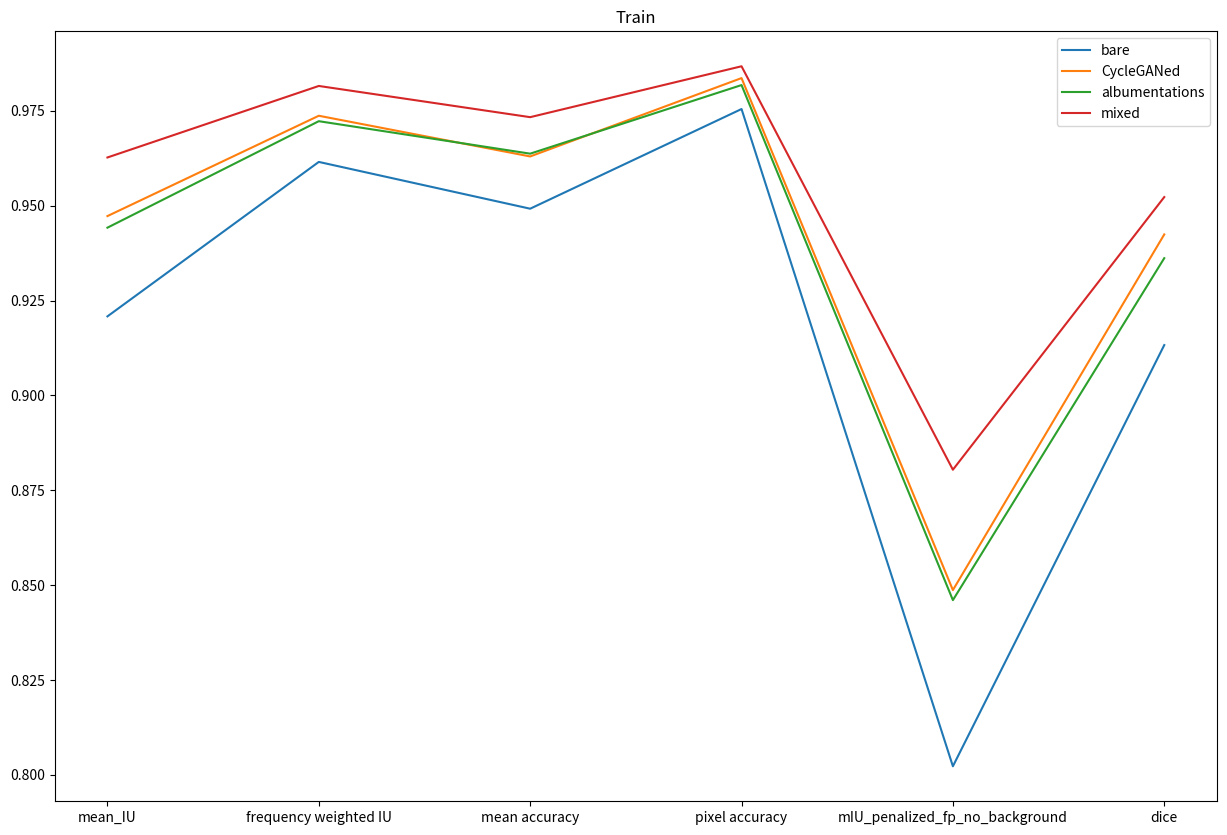

This figure's Python source: (Note: this script raises an exception after producing the figure.)
# -*- coding: utf-8 -*-

import matplotlib.pyplot as plt

# In[]: DATA
# Trained on CCE
train_1_cce = {"mean_IU": 0.9208359066301264,
         "frequency weighted IU": 0.9615444003008902,
         "mean accuracy": 0.9492156178764647,
         "pixel accuracy": 0.9754851953561948,
         "mIU_penalized_fp_no_background": 0.8022608511724546,
         "dice": 0.9132714864299929
        }

test_1_cce = {"mean_IU": 0.6919448857492123,
         "frequency weighted IU": 0.8301668379907033,
         "mean accuracy": 0.8361818766926736,
         "pixel accuracy": 0.8822732248613913,
         "mIU_penalized_fp_no_background": 0.43828268527656244,
         "dice": 0.6850184365826586
        }

train_2_cce = {"mean_IU": 0.9472695713751482,
         "frequency weighted IU": 0.9737132627390848,
         "mean accuracy": 0.9629875315872906,
         "pixel accuracy": 0.9836384681513913,
         "mIU_penalized_fp_no_background": 0.8486950857572041,
         "dice": 0.9424347420466829
        }

test_2_cce = {"mean_IU": 0.7215472521404238,
         "frequency weighted IU": 0.8549668519901354,
         "mean accuracy": 0.8277798484150793,
         "pixel accuracy": 0.9045121387768814,
         "mIU_penalized_fp_no_background": 0.48850373625507637,
         "dice": 0.7140497394426853
        }

train_3_cce = {"mean_IU": 0.944216600013085,
         "frequency weighted IU": 0.9722787921052543,
         "mean accuracy": 0.9637215305299385,
         "pixel accuracy": 0.9818008730075495,
         "mIU_penalized_fp_no_background": 0.8460513033730046,
         "dice": 0.9361771105453208
        }
    
test_3_cce = {"mean_IU": 0.7276355739082678,
         "frequency weighted IU": 0.8544218148735585,
         "mean accuracy": 0.8498295912042985,
         "pixel accuracy": 0.9009976622878867,
         "mIU_penalized_fp_no_background": 0.488734722590782,
         "dice": 0.720352483773103
        }
    
train_4_cce = {"mean_IU": 0.962715455698229,
         "frequency weighted IU": 0.9815659775031409,
         "mean accuracy": 0.9733406733810351,
         "pixel accuracy": 0.9867523671263283,
         "mIU_penalized_fp_no_background": 0.8804213560289029,
         "dice": 0.9522818611888941
        }

test_4_cce = {"mean_IU": 0.7399346311936498,
         "frequency weighted IU": 0.862772470181213,
         "mean accuracy": 0.8491591291154035,
         "pixel accuracy": 0.9071904336252522,
         "mIU_penalized_fp_no_background": 0.5108234144345777,
         "dice": 0.7312126281960389
        }
  
train_cce = [train_1_cce, train_2_cce, train_3_cce, train_4_cce]
test_cce = [test_1_cce, test_2_cce, test_3_cce, test_4_cce]

# In[]: 
# Trained on Dice
train_4_dice = {"mean_IU": 0.9788234388542933,
        "frequency weighted IU": 0.9877865361823307,
        "mean accuracy": 0.9869401700345356,
        "pixel accuracy": 0.9932978209766512,
        "mIU_penalized_fp_no_background": 0.9217704306745046,
        "dice": 0.9823468521537402
        }

test_4_dice = {"mean_IU": 0.7507758124000424,
        "frequency weighted IU": 0.8704001097474142,
        "mean accuracy": 0.8500628521900183,
        "pixel accuracy": 0.9171118623466904,
        "mIU_penalized_fp_no_background": 0.5287808864459332,
        "dice": 0.7559706630806127
        }

# In[]: 
# Trained on Jaccard
train_4_jaccard = {"mean_IU": 0.9664029703708996,
        "frequency weighted IU": 0.9827603780286285,
        "mean accuracy": 0.976665559774132,
        "pixel accuracy": 0.9881099419305786,
        "mIU_penalized_fp_no_background": 0.8845113505842928,
        "dice": 0.9587634254155283 
        }

test_4_jaccard = {"mean_IU": 0.7464148505614313,
        "frequency weighted IU": 0.8660823350863838,
        "mean accuracy": 0.848681401054398,
        "pixel accuracy": 0.9100283058740757,
        "mIU_penalized_fp_no_background": 0.5223429339429536,
        "dice": 0.7378697856603937 
        }
    
# In[]: 
# Trained on 
#train_4_ = {"mean_IU": ,
#        "frequency weighted IU": ,
#        "mean accuracy": ,
#        "pixel accuracy": ,
#        "mIU_penalized_fp_no_background": ,
#        "dice": 
#        }
#
#test_4_ = {"mean_IU": ,
#        "frequency weighted IU": ,
#        "mean accuracy": ,
#        "pixel accuracy": ,
#        "mIU_penalized_fp_no_background": ,
#        "dice": 
#        }

# In[]:
from matplotlib.pyplot import figure
figure(num=None, figsize=(15, 10), dpi=80, facecolor='w', edgecolor='k')

for i in range(len(train_cce)):
    plt.plot(train_cce[i].values())
    
x = train_cce[0].keys()
xi = [i for i in range(0, len(x))]
plt.xticks(xi, x)
plt.legend(["bare", "CycleGANed", "albumentations", "mixed"])
plt.title("Train")
plt.savefig("results/train.png")

# In[]:
figure(num=None, figsize=(15, 10), dpi=80, facecolor='w', edgecolor='k')

for i in range(len(test_cce)):
    plt.plot(test_cce[i].values())
  
plt.xticks(xi, x)
plt.legend(["bare", "CycleGANed", "albumentations", "mixed"])
plt.title("Test")
plt.savefig("results/test.png")

# In[]: CCE vs DICE mixed augs TRAIN
figure(num=None, figsize=(15, 10), dpi=80, facecolor='w', edgecolor='k')

plt.plot(train_4_cce.values())
plt.plot(train_4_jaccard.values())
plt.plot(train_4_dice.values())
  
plt.xticks(xi, x)
plt.legend(["CCE", "Jaccard", "Dice"])
plt.title("Train: Mixed augmentation for different losses")
plt.savefig("results/train.png")

# In[]: CCE vs DICE vs Jaccard mixed augs TEST
figure(num=None, figsize=(15, 10), dpi=80, facecolor='w', edgecolor='k')

plt.plot(test_4_cce.values())
plt.plot(test_4_jaccard.values())
plt.plot(test_4_dice.values())
  
plt.xticks(xi, x)
plt.legend(["CCE", "Jaccard", "Dice"])
plt.title("Test: Mixed augmentation for different losses")
plt.savefig("results/test.png")